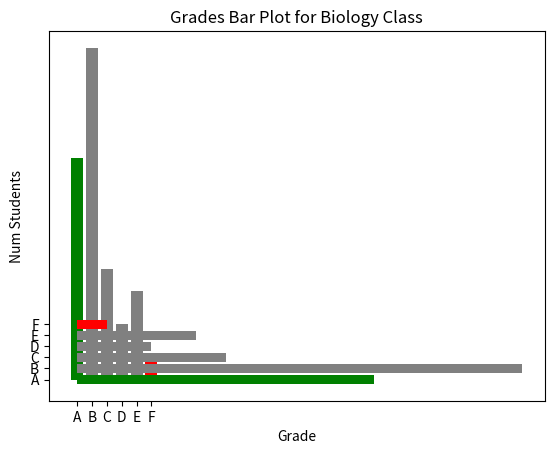

Write Python code to recreate this figure.
import matplotlib.pyplot as plt

grades = ['A', 'B', 'C', 'D', 'E', 'F']
students_count = [20, 30, 10, 5, 8, 2]

plt.bar(
    grades,
    students_count,
    color=[
        'green', 'gray', 'gray', 'gray', 'gray', 'red']
)

plt.title('Grades Bar Plot for Biology Class')
plt.xlabel('Grade')
plt.ylabel('Num Students')

plt.bar(
    grades,
    students_count,
    color=['green', 'gray', 'gray', 'gray', 'gray', 'red']
)
plt.show()

plt.barh(
    grades,
    students_count,
    color=['green', 'gray', 'gray', 'gray', 'gray', 'red']
)
